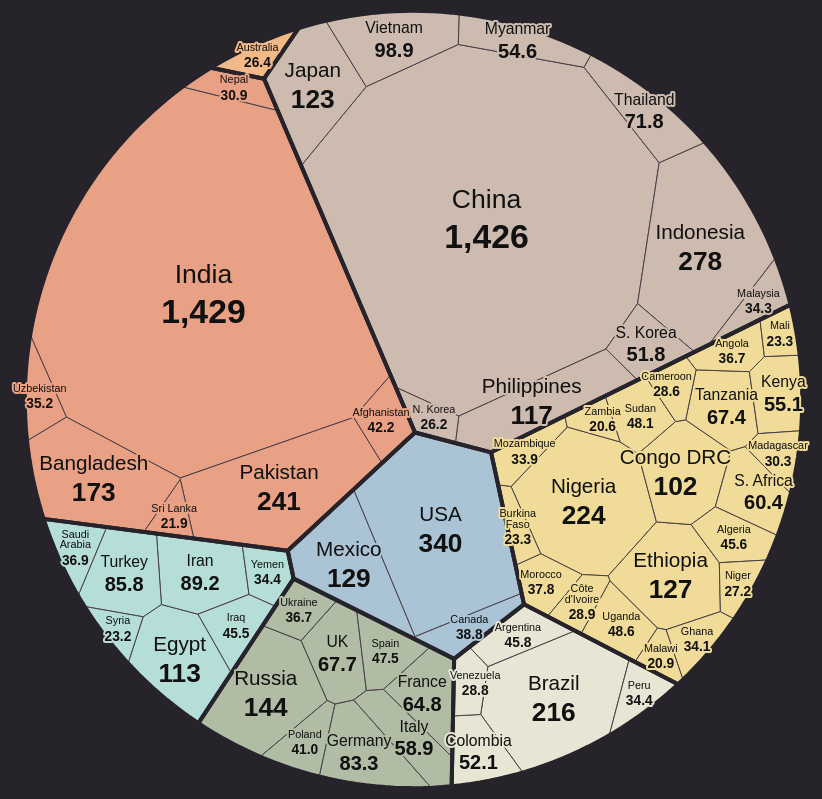
D3 v7 page, settled after 480 driven frames (8 s of simulated time); the page loaded 1 data file(s).


// ── script.js
/* Independently written circular weighted-Voronoi population reproduction. */
const regions = [
  { name: "Africa", label: "Africa", color: "#f0dc98", site: [0.62, 0.25] },
  {
    name: "Central & N. America",
    label: "Central & N. America",
    color: "#aac4d6",
    site: [0.02, 0.38],
  },
  {
    name: "Central Asia",
    label: "Central Asia",
    color: "#e9a185",
    site: [-0.5, -0.18],
  },
  {
    name: "East Asia",
    label: "East Asia",
    color: "#cdbbb0",
    site: [0.25, -0.5],
  },
  { name: "Europe", label: "Europe", color: "#b1bca4", site: [-0.18, 0.78] },
  {
    name: "Middle East",
    label: "Middle East",
    color: "#b5ded8",
    site: [-0.59, 0.51],
  },
  { name: "Oceania", label: "Oceania", color: "#f2ba88", site: [-0.35, -0.91] },
  {
    name: "S. America",
    label: "S. America",
    color: "#e7e5d4",
    site: [0.34, 0.79],
  },
];
const area = (polygon) => Math.abs(d3.polygonArea(polygon));
const centroid = (polygon) => d3.polygonCentroid(polygon);

// Clip a convex polygon to a*x + b*y <= c (Sutherland–Hodgman).
function clip(polygon, a, b, c) {
  const result = [];
  for (let i = 0; i < polygon.length; i++) {
    const p = polygon[i],
      q = polygon[(i + 1) % polygon.length];
    const dp = a * p[0] + b * p[1] - c,
      dq = a * q[0] + b * q[1] - c;
    if (dp <= 1e-12) result.push(p);
    if ((dp < 0 && dq > 0) || (dp > 0 && dq < 0)) {
      const t = dp / (dp - dq);
      result.push([p[0] + t * (q[0] - p[0]), p[1] + t * (q[1] - p[1])]);
    }
  }
  return result;
}
function powerCells(boundary, sites, weights) {
  return sites.map((p, i) => {
    let cell = boundary;
    for (let j = 0; j < sites.length && cell.length; j++) {
      if (i === j) continue;
      const q = sites[j];
      cell = clip(
        cell,
        2 * (q[0] - p[0]),
        2 * (q[1] - p[1]),
        q[0] ** 2 + q[1] ** 2 - p[0] ** 2 - p[1] ** 2 + weights[i] - weights[j],
      );
    }
    return cell;
  });
}
// Small pivoted Gaussian solver for the Newton weight update.
function solveLinear(matrix, rhs) {
  const n = rhs.length,
    m = matrix.map((row, i) => [...row, rhs[i]]);
  for (let i = 0; i < n; i++) {
    let pivot = i;
    for (let j = i + 1; j < n; j++)
      if (Math.abs(m[j][i]) > Math.abs(m[pivot][i])) pivot = j;
    [m[i], m[pivot]] = [m[pivot], m[i]];
    if (Math.abs(m[i][i]) < 1e-12) return null;
    const divisor = m[i][i];
    for (let k = i; k <= n; k++) m[i][k] /= divisor;
    for (let j = 0; j < n; j++)
      if (j !== i) {
        const multiplier = m[j][i];
        for (let k = i; k <= n; k++) m[j][k] -= multiplier * m[i][k];
      }
  }
  return m.map((row) => row[n]);
}
// Solve area constraints rather than using population as a radius or visual hint.
// The final weight is fixed at zero because a common weight offset changes nothing.
function partition(boundary, sites, values) {
  if (sites.length === 1) return [boundary];
  const total = d3.sum(values),
    boundaryArea = area(boundary);
  const targets = values.map((v) => (v / total) * boundaryArea),
    weights = sites.map(() => 0);
  const error = (cells) =>
    d3.sum(cells, (c, i) => (area(c) - targets[i]) ** 2 / targets[i]);
  let cells = powerCells(boundary, sites, weights);
  for (let iteration = 0; iteration < 65; iteration++) {
    const areas = cells.map(area);
    if (
      d3.max(areas, (a, i) => Math.abs(a - targets[i]) / targets[i]) < 0.00005
    )
      break;
    const n = sites.length - 1,
      epsilon = 1e-6;
    const jacobian = Array.from({ length: n }, () => Array(n).fill(0));
    for (let j = 0; j < n; j++) {
      const shifted = [...weights];
      shifted[j] += epsilon;
      const changed = powerCells(boundary, sites, shifted);
      for (let i = 0; i < n; i++)
        jacobian[i][j] = (area(changed[i]) - areas[i]) / epsilon;
    }
    const step = solveLinear(
      jacobian,
      targets.slice(0, n).map((v, i) => v - areas[i]),
    );
    if (!step) break;
    let accepted = false;
    const previous = error(cells);
    for (let fraction = 1; fraction > 1e-7; fraction /= 2) {
      const next = weights.map((w, i) => w + (i < n ? step[i] * fraction : 0));
      const candidates = powerCells(boundary, sites, next);
      if (
        candidates.every((c) => c.length >= 3 && area(c) > 1e-12) &&
        error(candidates) < previous
      ) {
        weights.splice(0, weights.length, ...next);
        cells = candidates;
        accepted = true;
        break;
      }
    }
    if (!accepted) break;
  }
  return cells;
}
// Country anchors describe observed composition, not coordinates copied from source code.
const anchors = {
  "India": [-0.48, -0.23],
  "China": [0.22, -0.48],
  "Pakistan": [-0.34, 0.3],
  "Bangladesh": [-0.64, 0.28],
  "Indonesia": [0.7, -0.34],
  "Japan": [-0.06, -0.77],
  "Vietnam": [0.08, -0.92],
  "Thailand": [0.47, -0.78],
  "Myanmar": [0.3, -0.9],
  "Philippines": [0.54, -0.06],
  "South Korea": [0.78, -0.15],
  "United States": [0.02, 0.4],
  "Mexico": [-0.16, 0.49],
  "Canada": [0.16, 0.6],
  "Brazil": [0.35, 0.75],
  "Russia": [-0.36, 0.74],
  "Germany": [-0.1, 0.89],
  "United Kingdom": [-0.07, 0.69],
  "France": [0.08, 0.7],
  "Italy": [0.11, 0.83],
  "Nigeria": [0.46, 0.18],
  "Ethiopia": [0.71, 0.42],
  "DR Congo": [0.68, 0.15],
  "Tanzania": [0.81, 0.04],
  "South Africa": [0.86, 0.2],
  "Iran": [-0.43, 0.47],
  "Turkey": [-0.61, 0.54],
  "Egypt": [-0.48, 0.7],
};
function insidePoint(p, boundary) {
  const center = centroid(boundary);
  // Move an outlying anchor inward until it is safely within its regional cell.
  for (let i = 0; i < 40 && !d3.polygonContains(boundary, p); i++)
    p = [(p[0] + center[0]) / 2, (p[1] + center[1]) / 2];
  return p;
}
// Build the population-proportional circular layout.
function buildLayout(countries) {
  const boundary = d3
    .range(256)
    .map((i) => [Math.cos((i * Math.PI) / 128), Math.sin((i * Math.PI) / 128)]);
  const active = regions.filter((r) =>
    countries.some((d) => d.region === r.name),
  );
  const regionCells = partition(
    boundary,
    active.map((r) => r.site),
    active.map((r) =>
      d3.sum(
        countries.filter((d) => d.region === r.name),
        (d) => d.population,
      ),
    ),
  );
  active.forEach((r, index) => {
    r.polygon = regionCells[index];
    const members = countries.filter((d) => d.region === r.name);
    const center = centroid(r.polygon);
    const width =
      d3.max(r.polygon, (p) => p[0]) - d3.min(r.polygon, (p) => p[0]);
    const height =
      d3.max(r.polygon, (p) => p[1]) - d3.min(r.polygon, (p) => p[1]);
    let sites = members.map((d, i) =>
      insidePoint(
        anchors[d.country] || [
          center[0] + Math.cos(i * 2.39996) * width * 0.4,
          center[1] + Math.sin(i * 2.39996) * height * 0.4,
        ],
        r.polygon,
      ),
    );
    let polygons;
    // Limited centroid relaxation improves thin cells while preserving neighborhood order.
    for (let pass = 0; pass < 5; pass++) {
      polygons = partition(
        r.polygon,
        sites,
        members.map((d) => d.population),
      );
      if (pass < 4)
        sites = sites.map((p, i) => {
          const c = centroid(polygons[i]);
          return [p[0] * 0.65 + c[0] * 0.35, p[1] * 0.65 + c[1] * 0.35];
        });
    }
    members.forEach((d, i) => {
      d.polygon = polygons[i];
      d.color = r.color;
      d.center = centroid(d.polygon);
    });
  });
  const population = d3.sum(countries, (d) => d.population),
    whole = area(boundary);
  const maxError = d3.max(
    countries,
    (d) =>
      Math.abs(area(d.polygon) / whole - d.population / population) /
      (d.population / population),
  );
  return { active, maxError };
}

/* Presentation and interactions. Layout is computed once; filtering never moves cells. */
const aliases = {
  "United States": "USA",
  "United Kingdom": "UK",
  "South Korea": "S. Korea",
  "North Korea": "N. Korea",
  "South Africa": "S. Africa",
  "DR Congo": "Congo DRC",
};
const shortNumber = (n) =>
  n >= 1e9 ? `${(n / 1e9).toFixed(2)}B` : `${d3.format(".3~g")(n / 1e6)}M`;
const millionNumber = (n) =>
  n >= 1e8 ? d3.format(",.0f")(n / 1e6) : d3.format(".1f")(n / 1e6);
const pathFor = (polygon) =>
  "M" + polygon.map((p) => p.map((v) => v * 395).join(",")).join("L") + "Z";

// Load and parse data, then initialize the visualization.
async function start() {
  // Measure SVG labels only after Manrope is ready, including the bold numbers.
  // Failed font requests fall back to sans-serif without preventing the chart.
  await Promise.allSettled([
    document.fonts.load("400 16px Manrope"),
    document.fonts.load("700 16px Manrope"),
  ]);
  const countries = await d3.csv("data/population.csv", (d) => ({
    country: d.country,
    population: +d.population,
    region: d.region,
    rank: +d.rank,
  }));
  if (
    !countries.length ||
    countries.some(
      (d) => !regions.some((r) => r.name === d.region) || !(d.population > 0),
    )
  )
    throw new Error("Invalid population dataset");
  countries.sort((a, b) => a.rank - b.rank);
  const { active, maxError } = buildLayout(countries);
  if (maxError > 0.005)
    throw new Error(
      `Area solver failed accuracy check: ${(maxError * 100).toFixed(2)}%`,
    );
  const svg = d3.select("#atlas"),
    tooltip = d3.select("#tooltip");
  let selected = "All",
    focusedCountry = null,
    minimumPopulation = 0;
  const searchInput = document.querySelector("#country-search");
  const thresholdInput = document.querySelector("#population-threshold");
  const background = svg
    .append("rect")
    .attr("class", "zoom-background")
    .attr("fill", "transparent");
  const camera = svg.append("g").attr("class", "camera");
  // Render country cells with their original region colors.
  const marks = camera
    .append("g")
    .selectAll("g")
    .data(countries)
    .join("g")
    .attr("class", "country")
    .attr("tabindex", 0)
    .attr("role", "button")
    .attr("aria-describedby", "tooltip")
    .attr(
      "aria-label",
      (d) =>
        `${d.country}, ${shortNumber(d.population)} people, ${d.region}, rank ${d.rank}`,
    );
  marks
    .append("path")
    .attr("d", (d) => pathFor(d.polygon))
    .attr("fill", (d) => d.color);
  camera
    .append("g")
    .selectAll("path")
    .data(active)
    .join("path")
    .attr("class", "region-boundary")
    .attr("d", (r) => pathFor(r.polygon));
  // Reference-style horizontal labels: names above bold values, with a
  // region-colored halo that lets small labels cross cell boundaries legibly.
  const selectionOutline = camera
    .append("path")
    .attr("class", "selection-outline")
    .attr("display", "none");
  // Place country names and population labels.
  const labelLayer = camera.append("g").attr("class", "label-layer");
  const labelGroups = labelLayer
    .selectAll("g")
    .data(countries)
    .join("g")
    .attr("class", "country-label");
  const labelBoxes = [];
  labelGroups.each(function (d) {
    const group = d3.select(this),
      name = aliases[d.country] || d.country;
    const lines =
      name.length > 10 && name.includes(" ") ? name.split(" ") : [name];
    const font =
      d.population >= 1e9
        ? 27
        : d.population >= 1e8
          ? 21
          : d.population >= 5e7
            ? 16
            : 11;
    const text = group.append("text").style("--label-color", d.color);
    lines.forEach((line, i) =>
      text
        .append("tspan")
        .attr("class", "country-name")
        .attr("x", 0)
        .attr("y", (i - (lines.length - 1) / 2) * font - font * 0.45)
        .style("font-size", font + "px")
        .text(line),
    );
    text
      .append("tspan")
      .attr("class", "population-label")
      .attr("x", 0)
      .attr("y", ((lines.length - 1) / 2) * font + font * 1.05)
      .style("font-size", font * 1.27 + "px")
      .text(millionNumber(d.population));
    const bounds = text.node().getBBox();
    labelBoxes.push({
      d,
      group,
      bounds,
      x: d.center[0] * 395,
      y: d.center[1] * 395,
      anchorX: d.center[0] * 395,
      anchorY: d.center[1] * 395,
    });
  });
  // Resolve label collisions only; the population polygons never move.
  for (let pass = 0; pass < 240; pass++) {
    let collisions = 0;
    for (let i = 0; i < labelBoxes.length; i++)
      for (let j = i + 1; j < labelBoxes.length; j++) {
        const a = labelBoxes[i],
          b = labelBoxes[j];
        const ax = a.x + a.bounds.x + a.bounds.width / 2,
          ay = a.y + a.bounds.y + a.bounds.height / 2;
        const bx = b.x + b.bounds.x + b.bounds.width / 2,
          by = b.y + b.bounds.y + b.bounds.height / 2;
        const overlapX =
          (a.bounds.width + b.bounds.width) / 2 + 3 - Math.abs(ax - bx);
        const overlapY =
          (a.bounds.height + b.bounds.height) / 2 + 3 - Math.abs(ay - by);
        if (overlapX <= 0 || overlapY <= 0) continue;
        collisions++;
        if (overlapX < overlapY) {
          const shift = ((overlapX + 0.1) / 2) * (ax < bx ? -1 : 1);
          a.x += shift;
          b.x -= shift;
        } else {
          const shift = ((overlapY + 0.1) / 2) * (ay < by ? -1 : 1);
          a.y += shift;
          b.y -= shift;
        }
      }
    if (!collisions) break;
  }
  labelBoxes.forEach(({ d, group, x, y, anchorX, anchorY }) => {
    if (
      Math.hypot(x - anchorX, y - anchorY) > 15 &&
      !d3.polygonContains(d.polygon, [x / 395, y / 395])
    ) {
      group
        .insert("line", "text")
        .attr("class", "label-leader")
        .attr("x1", anchorX)
        .attr("y1", anchorY)
        .attr("x2", x)
        .attr("y2", y);
    }
    group.select("text").attr("transform", `translate(${x},${y})`);
  });
  // Allow perimeter labels the same breathing room as in the original image.
  const extent = labelLayer.node().getBBox();
  const left = Math.min(-410, extent.x - 6),
    top = Math.min(-410, extent.y - 6);
  const right = Math.max(410, extent.x + extent.width + 6),
    bottom = Math.max(410, extent.y + extent.height + 6);
  svg.attr("viewBox", `${left} ${top} ${right - left} ${bottom - top}`);
  // Tooltip interaction for pointer and keyboard focus.
  function hide() {
    tooltip.attr("hidden", true);
  }
  function show(event, d) {
    tooltip
      .attr("hidden", null)
      .html(
        `<div>${d.region} · Rank ${d.rank}</div><strong>${d.country}</strong><div class="tooltip-pop">${shortNumber(d.population)}</div><div class="tooltip-note">${d3.format(",")(d.population)} people · 2023 projection</div>`,
      );
    const rect = event.currentTarget.getBoundingClientRect(),
      box = tooltip.node().getBoundingClientRect();
    const x = event.clientX || rect.x + rect.width / 2,
      y = event.clientY || rect.y + rect.height / 2;
    tooltip
      .style(
        "left",
        Math.max(8, Math.min(x + 14, innerWidth - box.width - 8)) + "px",
      )
      .style(
        "top",
        Math.max(8, Math.min(y + 14, innerHeight - box.height - 8)) + "px",
      );
  }
  const fullWidth = right - left,
    fullHeight = bottom - top;
  const fullCenter = [(left + right) / 2, (top + bottom) / 2];
  background
    .attr("x", left)
    .attr("y", top)
    .attr("width", fullWidth)
    .attr("height", fullHeight);
  // Fixed viewport + one transformed camera group: all polygons and labels
  // receive the same transform. Individual geometry and data colors never change.
  let view = [fullCenter[0], fullCenter[1], fullWidth];
  // Animate the SVG camera for click and search zoom.
  function moveCamera(target) {
    hide();
    const interpolate = d3.interpolateZoom(view, target);
    camera
      .interrupt("camera")
      .transition("camera")
      .duration(
        matchMedia("(prefers-reduced-motion: reduce)").matches ? 0 : 650,
      )
      .ease(d3.easeCubicInOut)
      .tween("view", () => (t) => {
        view = interpolate(t);
        const k = fullWidth / view[2];
        camera.attr(
          "transform",
          `translate(${fullCenter}) scale(${k}) translate(${-view[0]},${-view[1]})`,
        );
      });
  }
  // Combine country selection, region, and population highlighting.
  function updateFocus() {
    const faded = (d) =>
      focusedCountry === d
        ? false
        : Boolean(focusedCountry) ||
          (selected !== "All" && d.region !== selected) ||
          d.population < minimumPopulation;
    marks
      .classed("dimmed", faded)
      .classed("is-selected", (d) => d === focusedCountry)
      .attr("aria-pressed", (d) => String(d === focusedCountry));
    labelGroups.classed("dimmed", faded);
    selectionOutline
      .attr("display", focusedCountry ? null : "none")
      .attr("d", focusedCountry ? pathFor(focusedCountry.polygon) : null);
    d3.select("#zoom-status").text(
      focusedCountry
        ? `${focusedCountry.country} · ${shortNumber(focusedCountry.population)} people · ${focusedCountry.region} · Rank ${focusedCountry.rank}`
        : "Full world view",
    );
    d3.select("#atlas").classed("is-zoomed", Boolean(focusedCountry));
    updateThresholdText();
  }
  // Reset the camera and clear the country search state.
  function resetZoom() {
    searchInput.value = "";
    d3.select("#search-message").text("");
    searchInput.removeAttribute("aria-invalid");
    focusedCountry = null;
    updateFocus();
    moveCamera([fullCenter[0], fullCenter[1], fullWidth]);
  }
  function zoomTo(d) {
    // Clicking a dimmed country outside the active region explicitly resets
    // the filter, so a selected country is never hidden by an older filter.
    if (selected !== "All" && selected !== d.region) filter("All");
    focusedCountry = d;
    updateFocus();
    searchInput.value = d.country;
    searchInput.removeAttribute("aria-invalid");
    d3.select("#search-message").text(
      `${d.country} · ${shortNumber(d.population)} · ${d.region} · Rank ${d.rank}`,
    );
    const label = labelBoxes.find((b) => b.d === d);
    const x0 = Math.min(
      d3.min(d.polygon, (p) => p[0] * 395),
      label.x + label.bounds.x,
    );
    const x1 = Math.max(
      d3.max(d.polygon, (p) => p[0] * 395),
      label.x + label.bounds.x + label.bounds.width,
    );
    const y0 = Math.min(
      d3.min(d.polygon, (p) => p[1] * 395),
      label.y + label.bounds.y,
    );
    const y1 = Math.max(
      d3.max(d.polygon, (p) => p[1] * 395),
      label.y + label.bounds.y + label.bounds.height,
    );
    const k = Math.max(
      1,
      Math.min(
        6,
        0.78 * Math.min(fullWidth / (x1 - x0), fullHeight / (y1 - y0)),
      ),
    );
    moveCamera([(x0 + x1) / 2, (y0 + y1) / 2, fullWidth / k]);
  }
  marks
    .on("pointerenter pointermove focus", show)
    .on("pointerleave blur", hide)
    .on("click", (event, d) => {
      event.stopPropagation();
      zoomTo(d);
    })
    .on("keydown", function (e, d) {
      if (e.key === "Enter" || e.key === " ") {
        e.preventDefault();
        e.stopPropagation();
        zoomTo(d);
      }
    });
  svg.on("click", resetZoom);
  d3.select("#reset-zoom").on("click", () => {
    minimumPopulation = 0;
    thresholdInput.value = "0";
    resetZoom();
    filter("All");
  });
  d3.select("main").on("click", (event) => {
    if (
      !event.target.closest(
        'svg,button,a,details,.interaction-controls,[role="button"]',
      )
    )
      resetZoom();
  });
  const buttons = d3
    .select(".legend")
    .selectAll("button")
    .data([{ name: "All", label: "All" }, ...active])
    .join("button")
    .attr("type", "button")
    .style("--region-color", (d) => d.color || "#e9e6de")
    .text((d) => d.label)
    .on("click", (_, r) => filter(r.name));
  // Region filtering preserves the existing cell positions.
  function filter(region) {
    selected = region;
    hide();
    if (
      focusedCountry &&
      selected !== "All" &&
      focusedCountry.region !== selected
    )
      resetZoom();
    updateFocus();
    buttons
      .attr("aria-pressed", (r) => String(r.name === selected))
      .classed("inactive", (r) => selected !== "All" && r.name !== selected);
    const subset = countries.filter(
      (d) => selected === "All" || d.region === selected,
    );
    d3.select("#selection-status").text(
      `${selected === "All" ? "All regions" : selected} · ${subset.length} countries · ${shortNumber(d3.sum(subset, (d) => d.population))} people`,
    );
  }
  // Population threshold slider: update opacity and the count only.
  const thresholdNumber = (value) =>
    value >= 1e9 ? `${d3.format(".2~f")(value / 1e9)}B` : `${value / 1e6}M`;
  function updateThresholdText() {
    const value = thresholdNumber(minimumPopulation);
    d3.select("#threshold-value").text(value);
    thresholdInput.setAttribute("aria-valuetext", value + " people");
    const count = countries.filter(
      (d) => d.population >= minimumPopulation,
    ).length;
    const exception =
      focusedCountry && focusedCountry.population < minimumPopulation
        ? " · Selected country stays highlighted"
        : "";
    d3.select("#threshold-count").text(
      `${count} countries at or above ${value}${exception}`,
    );
  }
  d3.select("#population-threshold").on("input", function () {
    minimumPopulation = +this.value;
    // Opacity only: do not call layout, zoomTo, resetZoom, or moveCamera here.
    updateFocus();
  });
  // Search functionality and autocomplete suggestions.
  const normalize = (name) =>
    name
      .normalize("NFD")
      .replace(/[\u0300-\u036f]/g, "")
      .toLowerCase()
      .replace(/[^a-z0-9]/g, "");
  const countryLookup = new Map();
  countries.forEach((d) => {
    countryLookup.set(normalize(d.country), d);
    if (aliases[d.country]) countryLookup.set(normalize(aliases[d.country]), d);
  });
  d3.select("#country-suggestions")
    .selectAll("option")
    .data([...countries].sort((a, b) => a.country.localeCompare(b.country)))
    .join("option")
    .attr("value", (d) => d.country);
  function searchCountry(reportMissing) {
    const match = countryLookup.get(normalize(searchInput.value.trim()));
    if (!match) {
      if (reportMissing) {
        searchInput.setAttribute("aria-invalid", "true");
        d3.select("#search-message").text(
          "Country not found. Choose a country from the suggestions.",
        );
      }
      return;
    }
    // The same camera/selection path is used for both search and polygon clicks.
    zoomTo(match);
  }
  d3.select("#country-search-form").on("submit", (event) => {
    event.preventDefault();
    searchCountry(true);
  });
  d3.select("#country-search")
    .on("change", () => searchCountry(false))
    .on("input", () => {
      searchInput.removeAttribute("aria-invalid");
      d3.select("#search-message").text("");
    });
  filter("All");
  d3.select("#data-body")
    .selectAll("tr")
    .data(countries)
    .join("tr")
    .each(function (d) {
      d3.select(this)
        .selectAll("td")
        .data([d.rank, d.country, d.region, d3.format(",")(d.population)])
        .join("td")
        .text((v) => v);
    });
  d3.select("#area-quality").text(
    `Area validation: maximum relative country-area error ${(maxError * 100).toFixed(4)}% (before border strokes).`,
  );
  d3.select("#loading").attr("hidden", true);
  window.addEventListener("scroll", hide, { passive: true });
  window.addEventListener("resize", hide);
  document.addEventListener("keydown", (e) => {
    if (e.key === "Escape") {
      hide();
      resetZoom();
    }
  });
}
if (typeof document !== "undefined")
  start().catch((error) => {
    console.error(error);
    d3.select("#loading").text(
      "Could not build the visualization. Please run a local server and refresh.",
    );
  });


### data: data/population.csv
country, population, region, rank
India, 1428600000, Central Asia, 1
China, 1425700000, East Asia, 2
United States, 340000000, Central & N. America, 3
Indonesia, 277500000, East Asia, 4
Pakistan, 240500000, Central Asia, 5
Nigeria, 223800000, Africa, 6
Brazil, 216400000, S. America, 7
Bangladesh, 173000000, Central Asia, 8
Russia, 144400000, Europe, 9
Mexico, 128500000, Central & N. America, 10
Ethiopia, 126500000, Africa, 11
Japan, 123300000, East Asia, 12
Philippines, 117300000, East Asia, 13
Egypt, 112700000, Middle East, 14
DR Congo, 102300000, Africa, 15
Vietnam, 98900000, East Asia, 16
Iran, 89200000, Middle East, 17
Turkey, 85800000, Middle East, 18
Germany, 83300000, Europe, 19
Thailand, 71800000, East Asia, 20
United Kingdom, 67700000, Europe, 21
Tanzania, 67400000, Africa, 22
France, 64800000, Europe, 23
South Africa, 60400000, Africa, 24
Italy, 58900000, Europe, 25
Kenya, 55100000, Africa, 26
Myanmar, 54600000, East Asia, 27
Colombia, 52100000, S. America, 28
South Korea, 51800000, East Asia, 29
Uganda, 48600000, Africa, 30
Sudan, 48100000, Africa, 31
Spain, 47500000, Europe, 32
Argentina, 45800000, S. America, 33
Algeria, 45600000, Africa, 34
Iraq, 45500000, Middle East, 35
Afghanistan, 42200000, Central Asia, 36
Poland, 41000000, Europe, 37
Canada, 38800000, Central & N. America, 38
Morocco, 37800000, Africa, 39
Saudi Arabia, 36900000, Middle East, 40
Angola, 36700000, Africa, 41
Ukraine, 36700000, Europe, 42
Uzbekistan, 35200000, Central Asia, 43
Peru, 34400000, S. America, 44
Yemen, 34400000, Middle East, 45
Malaysia, 34300000, East Asia, 46
Ghana, 34100000, Africa, 47
Mozambique, 33900000, Africa, 48
Nepal, 30900000, Central Asia, 49
Madagascar, 30300000, Africa, 50
Côte d'Ivoire, 28900000, Africa, 51
Venezuela, 28800000, S. America, 52
Cameroon, 28600000, Africa, 53
Niger, 27200000, Africa, 54
Australia, 26400000, Oceania, 55
North Korea, 26200000, East Asia, 56
Burkina Faso, 23300000, Africa, 57
Mali, 23300000, Africa, 58
Syria, 23200000, Middle East, 59
Sri Lanka, 21900000, Central Asia, 60
... 2 more rows